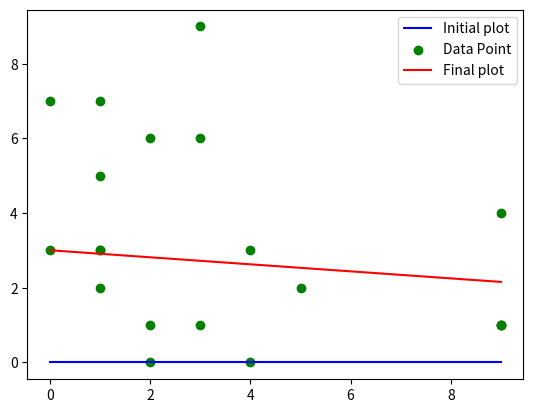

Recreate this plot in Python.
'''
Implementation of the stochastic gradient descent algorithm using lists. Provides a good approximation
for a very large dataset.
'''

import numpy as np
import matplotlib.pyplot as plt

x = [2, 0, 1, 0, 9, 3, 2, 4, 9, 2, 5, 1, 3, 1, 3, 9, 4, 1, 9, 1]
y = [6, 3, 2, 7, 1, 6, 0, 3, 1, 1, 2, 3, 9, 7, 1, 4, 0, 3, 1, 5]
#x = [1, 2, 4, 3, 5]
#y = [1, 3, 3, 2, 5]

x = [[1]* len(x), x]

theta = [0, 0]
alpha = 0.001
epochs = 137

X = np.arange(0, 10, 1)
Y = theta[0] + theta[1] * X
plt.plot(X, Y, c='blue', label="Initial plot")

for k in range(epochs):
    sum_error  = 0
    for i in range(len(y)):
        grad = [0.0, 0.0]
        error = y[i] - sum([theta[j] * x[j][i] for j in range(len(x))])
        sum_error += error**2
        grad = [-(error * x[j][i]) for j in range(len(x))]
        theta = [theta[j] - alpha * grad[j] for j in range(len(x))]
        print("theta after {} epochs is ".format(k+1), theta)

        #X = np.arange(0, 10, 1)
        #Y = theta[0] + theta[1] * X
        #plt.plot(X, Y, c='blue')

    print("Cost = {}".format(sum_error))

plt.scatter(x[1], y, c='green', label="Data Point")

X = np.arange(0, 10, 1)
Y = theta[0] + theta[1] * X
plt.plot(X, Y, c='red', label="Final plot")
plt.legend(loc='best')

plt.show()
